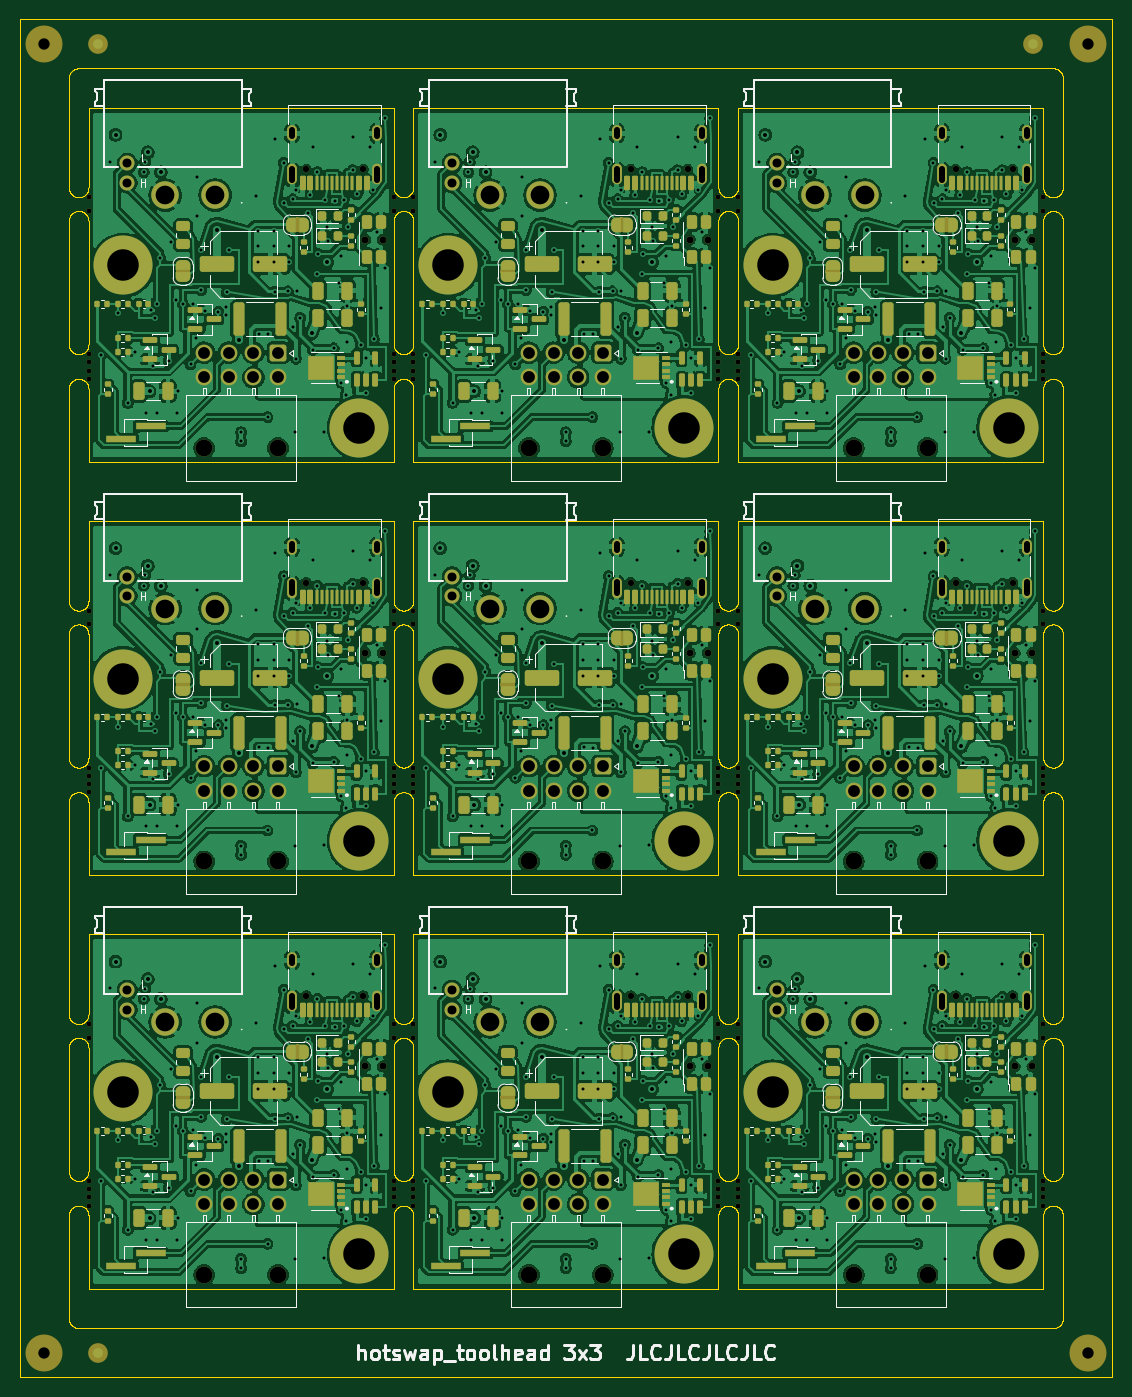
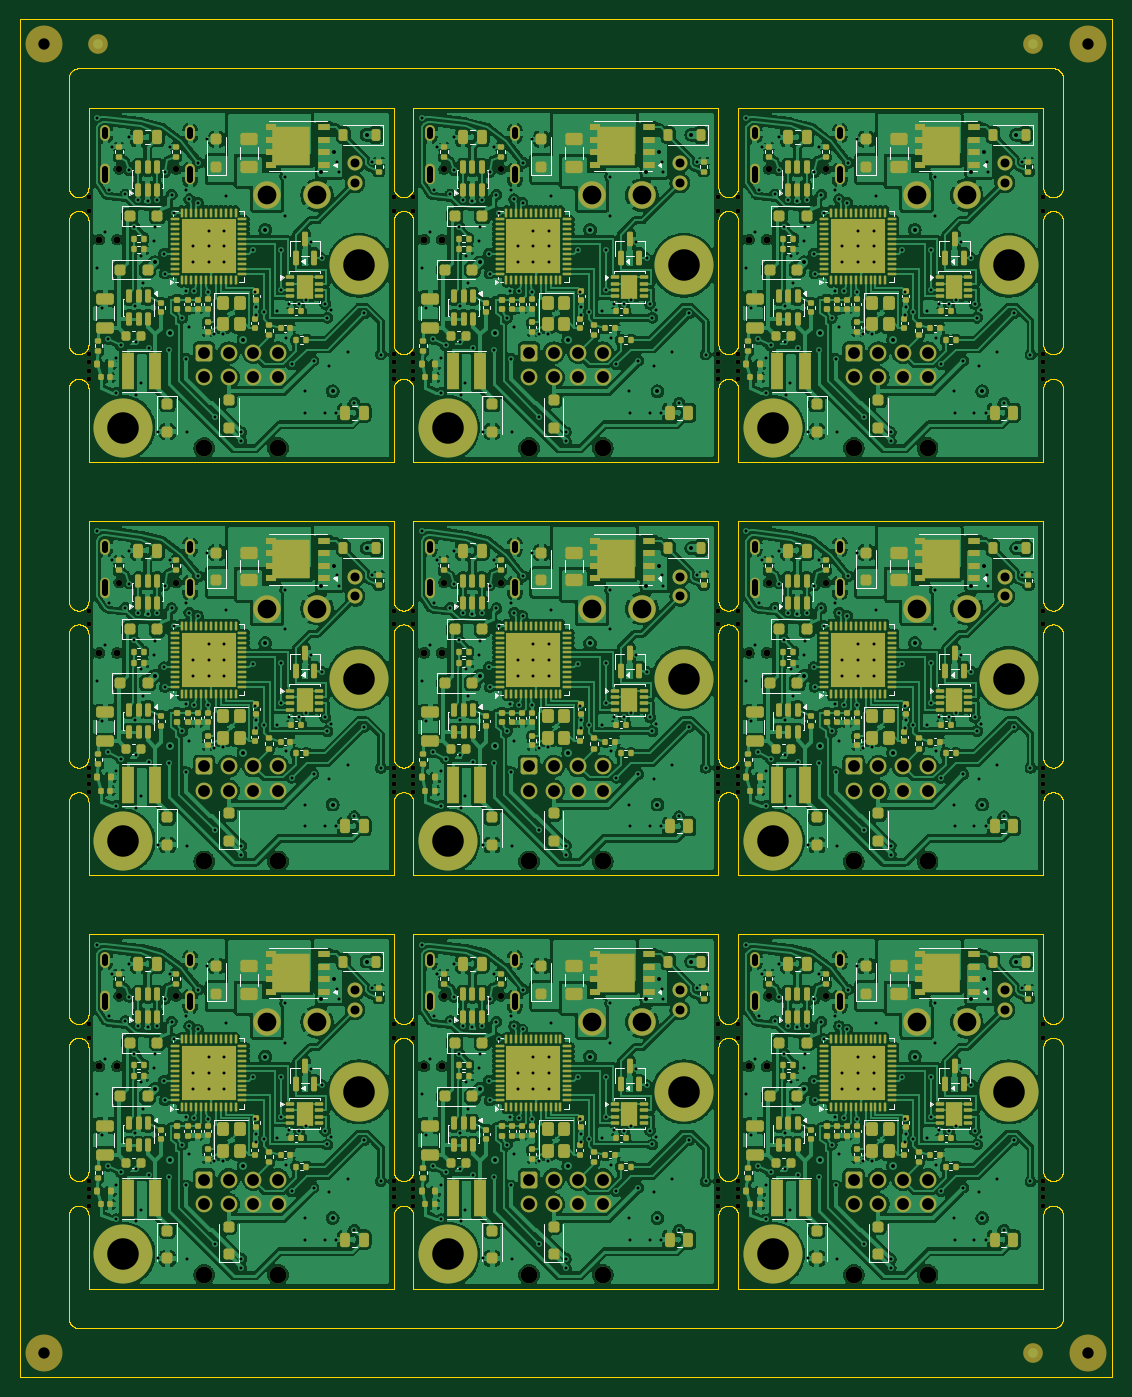
Circuit board: 11 layer files. Board 111.0 x 138.0 mm.
- bottom_copper: toolhead_panel-B_Cu.gbl (1775341 bytes)
- bottom_mask: toolhead_panel-B_Mask.gbs (60566 bytes)
- paste: toolhead_panel-B_Paste.gbp (50631 bytes)
- bottom_silk: toolhead_panel-B_Silkscreen.gbo (122802 bytes)
- outline: toolhead_panel-Edge_Cuts.gm1 (167856 bytes)
- top_copper: toolhead_panel-F_Cu.gtl (1610167 bytes)
- top_mask: toolhead_panel-F_Mask.gts (44038 bytes)
- paste: toolhead_panel-F_Paste.gtp (25102 bytes)
- top_silk: toolhead_panel-F_Silkscreen.gto (132852 bytes)
- drill: toolhead_panel-NPTH.drl (2982 bytes)
- drill: toolhead_panel-PTH.drl (17837 bytes)

=== bottom_copper: toolhead_panel-B_Cu.gbl (1775341 bytes, source omitted) ===
=== bottom_mask: toolhead_panel-B_Mask.gbs (60566 bytes, source omitted) ===
=== paste: toolhead_panel-B_Paste.gbp (50631 bytes, source omitted) ===
=== bottom_silk: toolhead_panel-B_Silkscreen.gbo (122802 bytes, source omitted) ===
=== outline: toolhead_panel-Edge_Cuts.gm1 (167856 bytes, source omitted) ===
=== top_copper: toolhead_panel-F_Cu.gtl (1610167 bytes, source omitted) ===
=== top_mask: toolhead_panel-F_Mask.gts (44038 bytes, source omitted) ===
=== paste: toolhead_panel-F_Paste.gtp (25102 bytes, source omitted) ===
=== top_silk: toolhead_panel-F_Silkscreen.gto (132852 bytes, source omitted) ===
=== drill: toolhead_panel-NPTH.drl ===
M48
; DRILL file KiCad 10.0.7 date 2026-11-03T15:04:54
; FORMAT={-:-/ absolute / metric / decimal}
; #@! TF.CreationDate,2026-11-03T15:04:54-08:00
; #@! TF.GenerationSoftware,Kicad,Pcbnew,10.0.7
; #@! TF.FileFunction,NonPlated,1,4,NPTH
FMAT,2
METRIC
; #@! TA.AperFunction,NonPlated,NPTH,ComponentDrill
T1C0.500
; #@! TA.AperFunction,NonPlated,NPTH,ComponentDrill
T2C0.650
; #@! TA.AperFunction,NonPlated,NPTH,ComponentDrill
T3C0.700
; #@! TA.AperFunction,NonPlated,NPTH,ComponentDrill
T4C1.152
; #@! TA.AperFunction,NonPlated,NPTH,ComponentDrill
T5C1.700
%
G90
G05
T1
X100.0Y-38.1
X100.0Y-39.5
X100.0Y-54.05
X100.0Y-54.883
X100.0Y-55.717
X100.0Y-56.55
X100.0Y-80.1
X100.0Y-81.5
X100.0Y-96.05
X100.0Y-96.883
X100.0Y-97.717
X100.0Y-98.55
X100.0Y-122.1
X100.0Y-123.5
X100.0Y-138.05
X100.0Y-138.883
X100.0Y-139.717
X100.0Y-140.55
X131.0Y-38.1
X131.0Y-39.5
X131.0Y-54.05
X131.0Y-54.883
X131.0Y-55.717
X131.0Y-56.55
X131.0Y-80.1
X131.0Y-81.5
X131.0Y-96.05
X131.0Y-96.883
X131.0Y-97.717
X131.0Y-98.55
X131.0Y-122.1
X131.0Y-123.5
X131.0Y-138.05
X131.0Y-138.883
X131.0Y-139.717
X131.0Y-140.55
X133.0Y-38.1
X133.0Y-39.5
X133.0Y-54.05
X133.0Y-54.883
X133.0Y-55.717
X133.0Y-56.55
X133.0Y-80.1
X133.0Y-81.5
X133.0Y-96.05
X133.0Y-96.883
X133.0Y-97.717
X133.0Y-98.55
X133.0Y-122.1
X133.0Y-123.5
X133.0Y-138.05
X133.0Y-138.883
X133.0Y-139.717
X133.0Y-140.55
X164.0Y-38.1
X164.0Y-39.5
X164.0Y-54.05
X164.0Y-54.883
X164.0Y-55.717
X164.0Y-56.55
X164.0Y-80.1
X164.0Y-81.5
X164.0Y-96.05
X164.0Y-96.883
X164.0Y-97.717
X164.0Y-98.55
X164.0Y-122.1
X164.0Y-123.5
X164.0Y-138.05
X164.0Y-138.883
X164.0Y-139.717
X164.0Y-140.55
X166.0Y-38.1
X166.0Y-39.5
X166.0Y-54.05
X166.0Y-54.883
X166.0Y-55.717
X166.0Y-56.55
X166.0Y-80.1
X166.0Y-81.5
X166.0Y-96.05
X166.0Y-96.883
X166.0Y-97.717
X166.0Y-98.55
X166.0Y-122.1
X166.0Y-123.5
X166.0Y-138.05
X166.0Y-138.883
X166.0Y-139.717
X166.0Y-140.55
X197.0Y-38.1
X197.0Y-39.5
X197.0Y-54.05
X197.0Y-54.883
X197.0Y-55.717
X197.0Y-56.55
X197.0Y-80.1
X197.0Y-81.5
X197.0Y-96.05
X197.0Y-96.883
X197.0Y-97.717
X197.0Y-98.55
X197.0Y-122.1
X197.0Y-123.5
X197.0Y-138.05
X197.0Y-138.883
X197.0Y-139.717
X197.0Y-140.55
T2
X122.11Y-35.25
X122.11Y-77.25
X122.11Y-119.25
X127.89Y-35.25
X127.89Y-77.25
X127.89Y-119.25
X155.11Y-35.25
X155.11Y-77.25
X155.11Y-119.25
X160.89Y-35.25
X160.89Y-77.25
X160.89Y-119.25
X188.11Y-35.25
X188.11Y-77.25
X188.11Y-119.25
X193.89Y-35.25
X193.89Y-77.25
X193.89Y-119.25
T3
X128.1Y-42.4
X128.1Y-84.4
X128.1Y-126.4
X129.9Y-42.4
X129.9Y-84.4
X129.9Y-126.4
X161.1Y-42.4
X161.1Y-84.4
X161.1Y-126.4
X162.9Y-42.4
X162.9Y-84.4
X162.9Y-126.4
X194.1Y-42.4
X194.1Y-84.4
X194.1Y-126.4
X195.9Y-42.4
X195.9Y-84.4
X195.9Y-126.4
T4
X95.5Y-22.5
X95.5Y-155.5
X201.5Y-22.5
X201.5Y-155.5
T5
X111.75Y-63.58
X111.75Y-105.58
X111.75Y-147.58
X119.25Y-63.58
X119.25Y-105.58
X119.25Y-147.58
X144.75Y-63.58
X144.75Y-105.58
X144.75Y-147.58
X152.25Y-63.58
X152.25Y-105.58
X152.25Y-147.58
X177.75Y-63.58
X177.75Y-105.58
X177.75Y-147.58
X185.25Y-63.58
X185.25Y-105.58
X185.25Y-147.58
M30

=== drill: toolhead_panel-PTH.drl (17837 bytes, source omitted) ===
